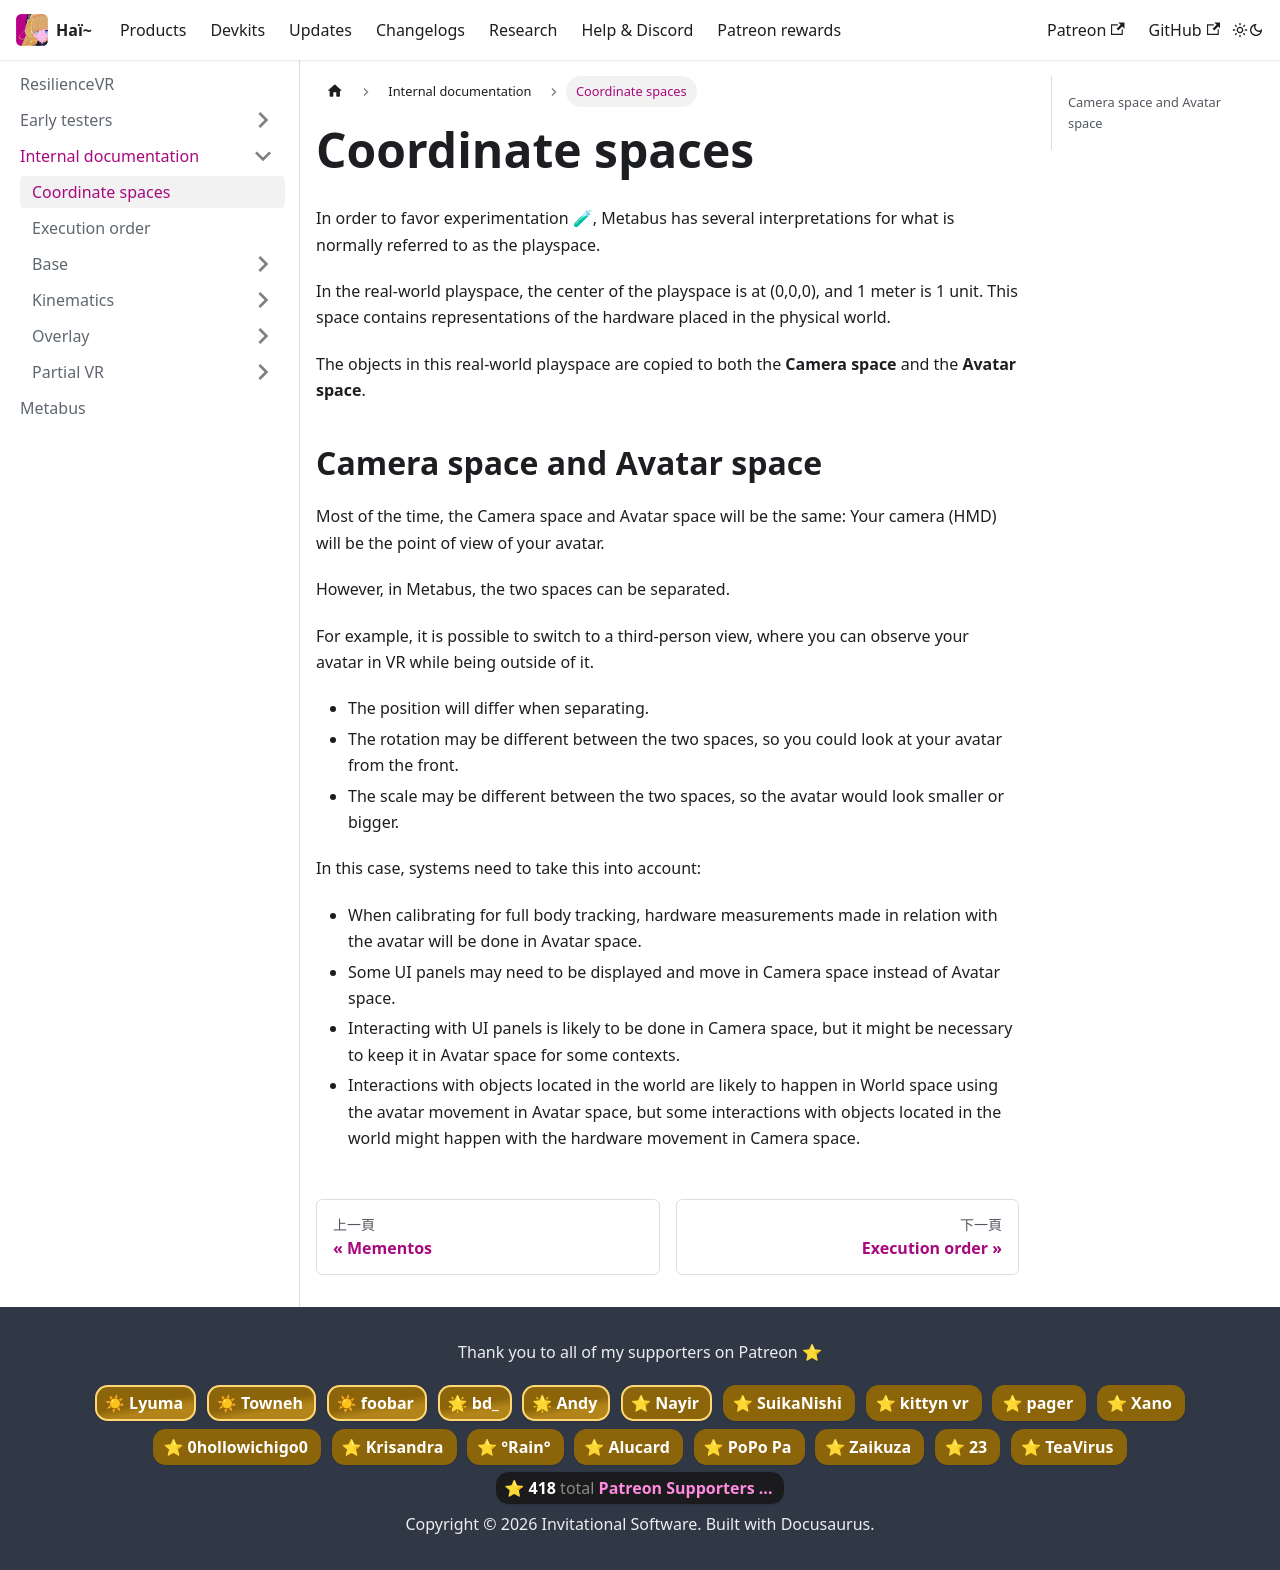

repository: hai-vr/documentation · page: zh-Hant/docs/resilience/internal/coordinate-spaces.html · generator: docusaurus

---
sidebar_position: 1
---

# Coordinate spaces

In order to favor experimentation 🧪, Metabus has several interpretations for what is normally referred to as the playspace.

In the real-world playspace, the center of the playspace is at (0,0,0), and 1 meter is 1 unit.
This space contains representations of the hardware placed in the physical world.

The objects in this real-world playspace are copied to both the **Camera space** and the **Avatar space**.

## Camera space and Avatar space

Most of the time, the Camera space and Avatar space will be the same: Your camera (HMD) will be the point of view of your avatar.

However, in Metabus, the two spaces can be separated.

For example, it is possible to switch to a third-person view, where you can observe your avatar in VR while being outside of it.

- The position will differ when separating.
- The rotation may be different between the two spaces, so you could look at your avatar from the front.
- The scale may be different between the two spaces, so the avatar would look smaller or bigger.

In this case, systems need to take this into account:

- When calibrating for full body tracking, hardware measurements made in relation with the avatar will be done in Avatar space.
- Some UI panels may need to be displayed and move in Camera space instead of Avatar space.
- Interacting with UI panels is likely to be done in Camera space, but it might be necessary to keep it in Avatar space for some contexts.
- Interactions with objects located in the world are likely to happen in World space using the avatar movement in Avatar space,
  but some interactions with objects located in the world might happen with the hardware movement in Camera space.
